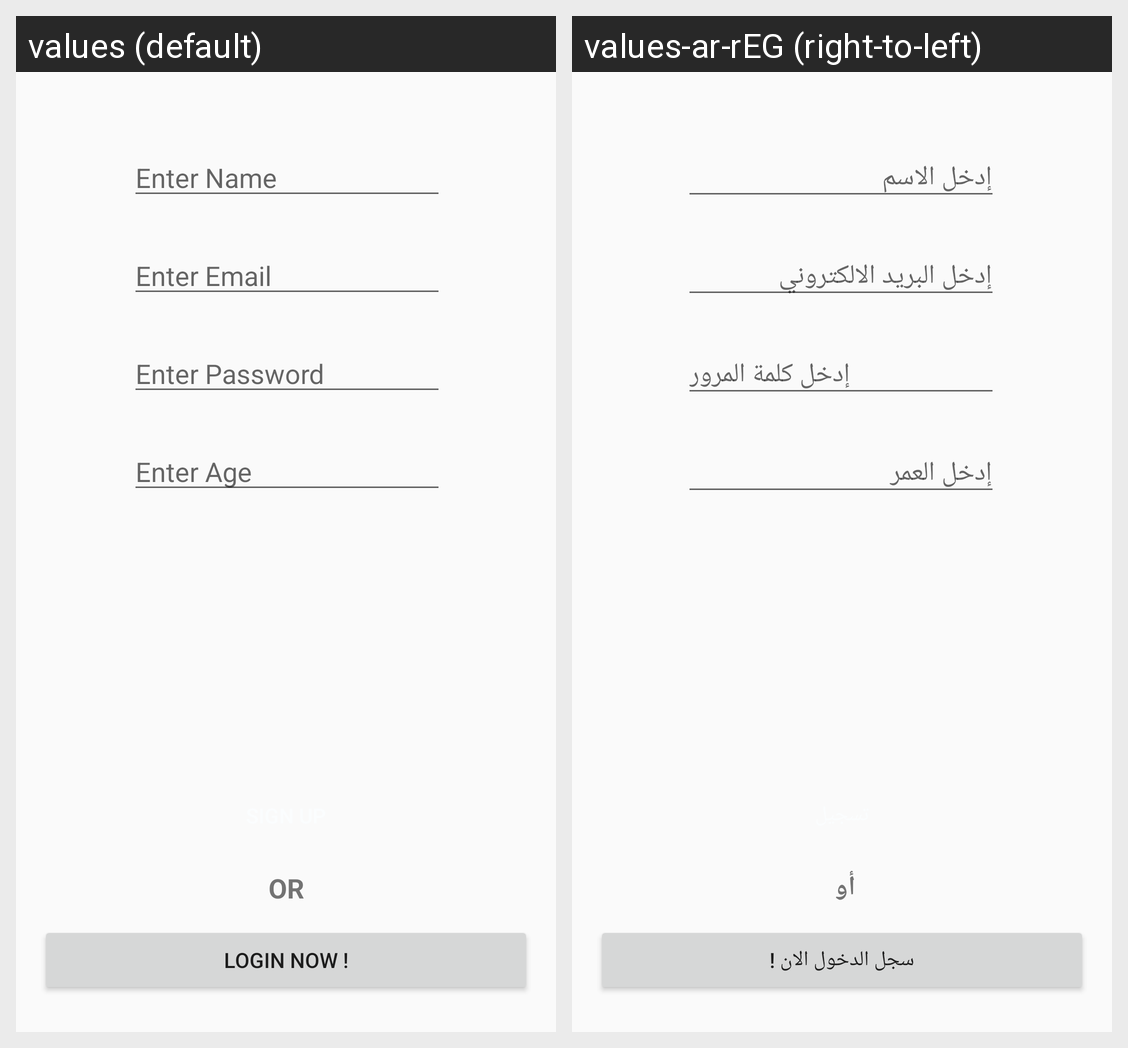

Here is an Android app screen in its default locale and in the app's own translations. Write out the translated-string differences for the strings that appear on this screen.
Android screen res/layout/activity_signup.xml rendered under 2 locales, left to right: values (default), values-ar-rEG (right-to-left). Device: Nexus 5 (rendered at 1080×1920; each locale shown at half size, 540×960, under a caption strip naming it); theme AppTheme.
Strings drawn on this screen, with the default value and each locale's value (text and hints the layout hard-codes, and strings that could not be matched under every locale, appear in the picture but are not listed):

enter_email
  values: Enter Email
  values-ar-rEG: إدخل البريد الالكتروني

enter_password
  values: Enter Password
  values-ar-rEG: إدخل كلمة المرور

enter_name
  values: Enter Name
  values-ar-rEG: إدخل الاسم

enter_age
  values: Enter Age
  values-ar-rEG: إدخل العمر

or
  values: OR
  values-ar-rEG: أو 

login_now
  values: Login Now !
  values-ar-rEG: سجل الدخول الان !
